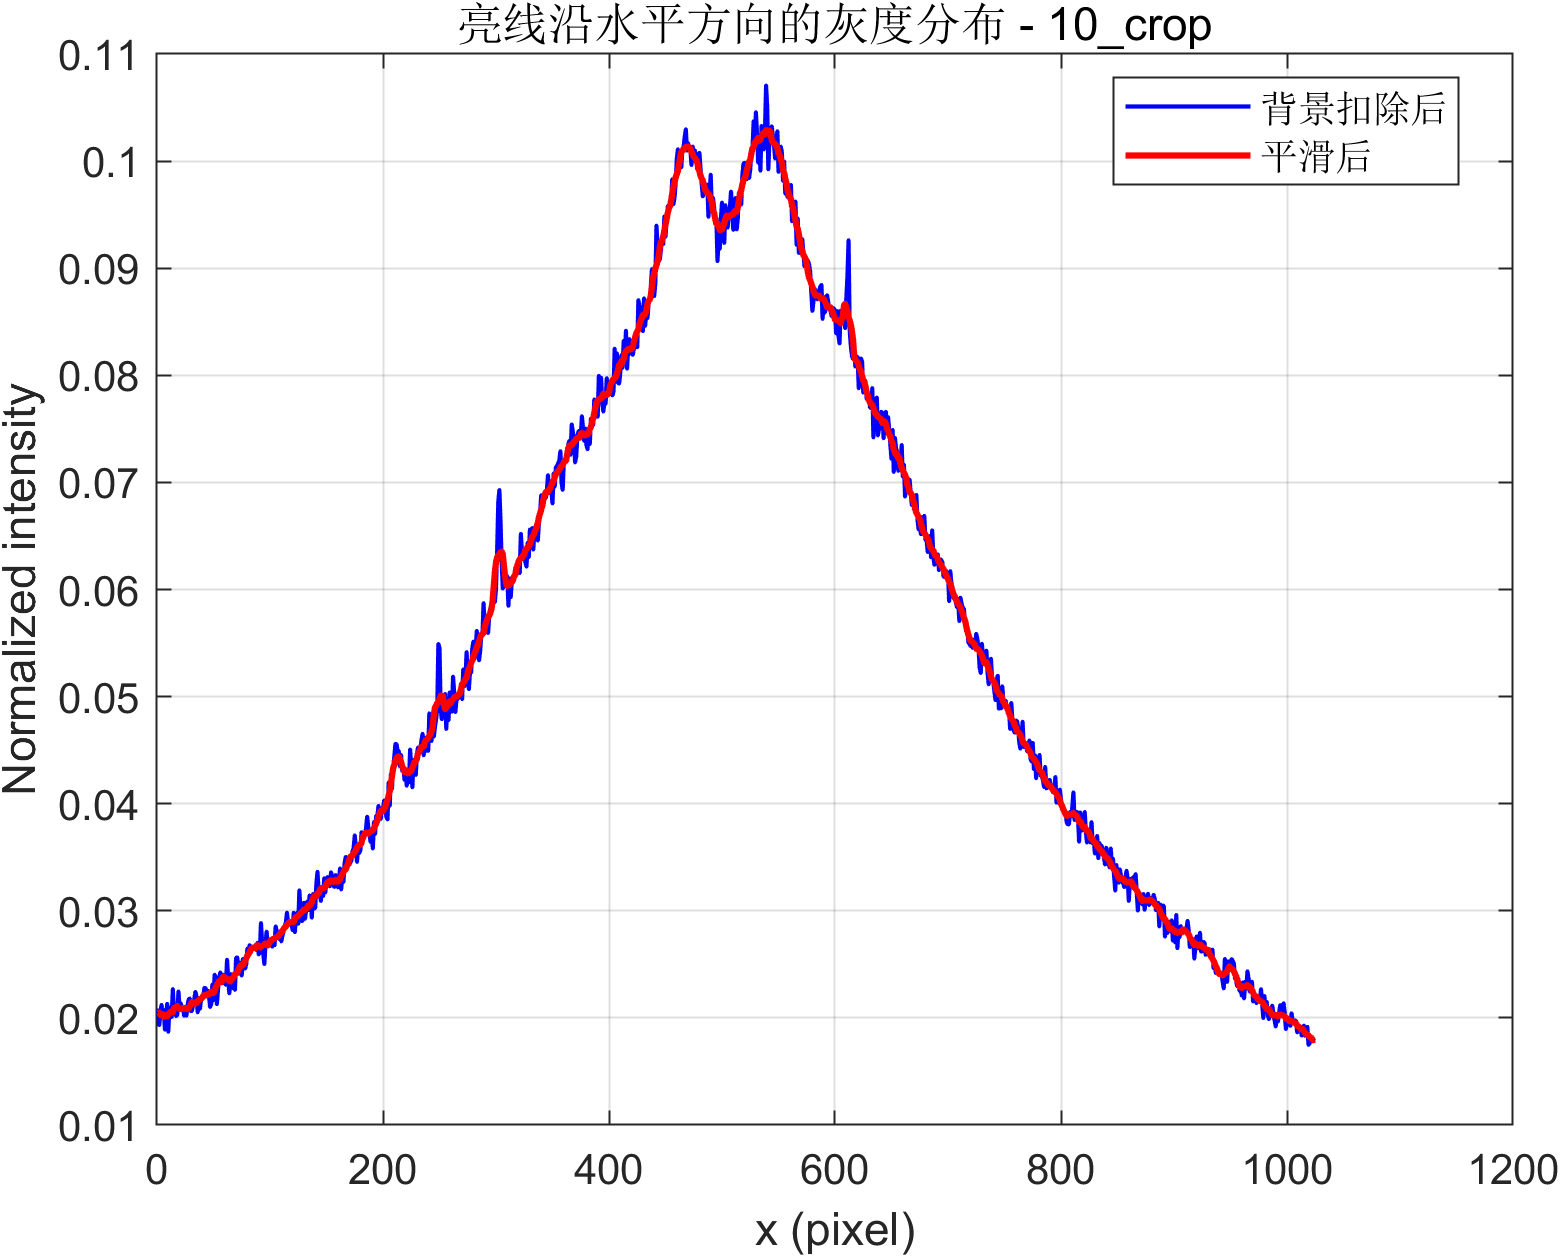

Data behind this chart, as committed beside it:
x_pixel, signal_corrected_abs, signal_corrected_smooth_abs, signal_raw_abs_gray
1, 0.02088, 0.02046, 4112
2, 0.01934, 0.0205, 4046
3, 0.02051, 0.02027, 4079
4, 0.02121, 0.02022, 4182
5, 0.02035, 0.02035, 4105
6, 0.02073, 0.0201, 4093
7, 0.0189, 0.02029, 4051
8, 0.01988, 0.02026, 4113
9, 0.02132, 0.02013, 4208
10, 0.0187, 0.02039, 4073
11, 0.021, 0.02039, 4213
12, 0.02022, 0.02058, 4187
13, 0.02009, 0.02062, 4132
14, 0.02269, 0.0205, 4312
15, 0.02076, 0.02092, 4203
16, 0.02061, 0.0209, 4187
17, 0.02016, 0.02103, 4171
18, 0.02032, 0.02113, 4213
19, 0.02247, 0.02093, 4295
20, 0.0208, 0.02087, 4260
21, 0.02136, 0.02083, 4249
22, 0.02104, 0.02084, 4278
23, 0.02085, 0.02092, 4264
24, 0.0202, 0.02084, 4201
25, 0.02029, 0.02095, 4237
26, 0.0202, 0.02087, 4292
27, 0.0211, 0.02083, 4295
28, 0.02172, 0.02088, 4329
29, 0.02181, 0.02105, 4338
30, 0.02063, 0.02129, 4294
31, 0.02067, 0.02149, 4288
32, 0.02131, 0.02142, 4344
33, 0.02176, 0.02142, 4381
34, 0.02243, 0.02132, 4395
35, 0.02196, 0.02144, 4373
36, 0.02053, 0.02157, 4280
37, 0.02172, 0.02165, 4375
38, 0.02086, 0.02176, 4336
39, 0.02177, 0.0218, 4418
40, 0.02179, 0.02186, 4433
41, 0.02202, 0.02208, 4431
42, 0.02281, 0.02212, 4439
43, 0.02275, 0.02214, 4482
44, 0.0225, 0.02209, 4400
45, 0.02254, 0.02224, 4453
46, 0.02205, 0.02219, 4406
47, 0.02102, 0.02233, 4381
48, 0.02132, 0.02244, 4395
49, 0.02311, 0.0223, 4497
50, 0.02164, 0.02232, 4394
51, 0.02403, 0.02249, 4505
52, 0.02374, 0.02285, 4548
53, 0.02129, 0.0231, 4373
54, 0.02267, 0.0232, 4498
55, 0.02362, 0.02347, 4504
56, 0.02424, 0.02338, 4597
57, 0.02358, 0.02331, 4558
58, 0.02399, 0.02377, 4539
59, 0.02403, 0.02387, 4560
60, 0.02328, 0.02373, 4490
... 964 more rows
